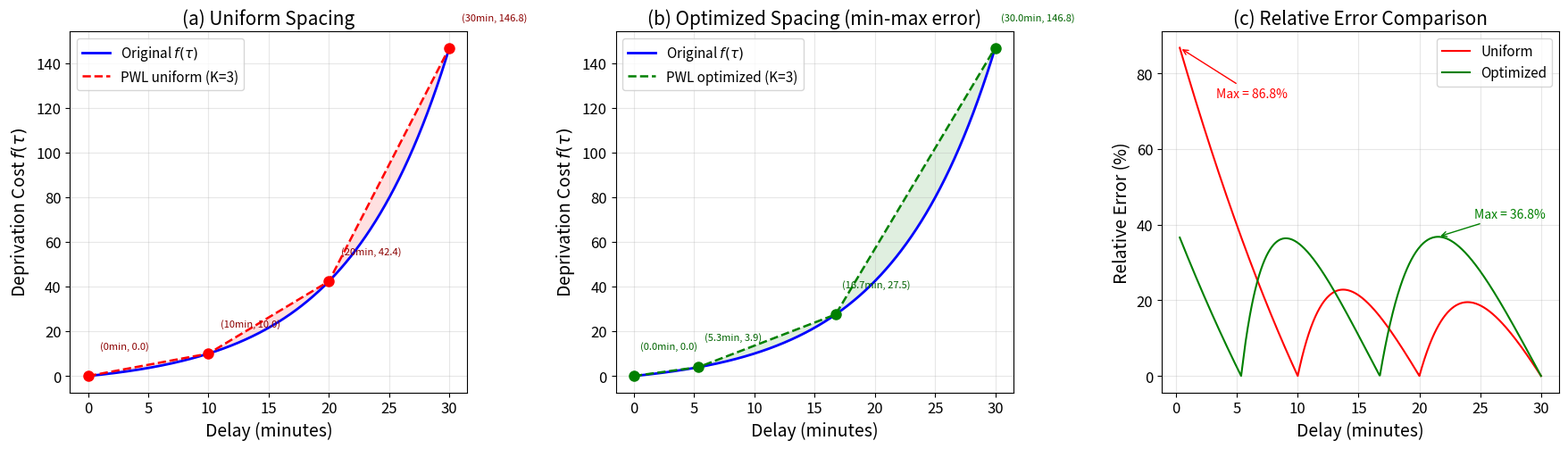

Write Python code to recreate this figure. (Note: this script raises an exception after producing the figure.)
"""在 τ ∈ [0, 0.5h] 区间构建 3 段 PWL 近似并可视化。"""

import math
import numpy as np
import matplotlib.pyplot as plt
from matplotlib import rcParams
# 纯网格搜索，不依赖 scipy

rcParams.update({
    "font.size": 12,
    "axes.labelsize": 14,
    "axes.titlesize": 15,
    "legend.fontsize": 11,
    "figure.dpi": 150,
})

# 剥夺成本函数 (τ 单位: 小时)
def delay_func(tau):
    return math.exp(1.5031 + 7.032 * tau) - math.exp(1.5031)

def delay_func_vec(tau):
    return np.exp(1.5031 + 7.032 * tau) - np.exp(1.5031)

# PWL 插值
def pwl_interp_vec(x_arr, xpts, ypts):
    result = np.zeros_like(x_arr)
    for idx, x in enumerate(x_arr):
        if x <= xpts[0]:
            result[idx] = ypts[0]
        elif x >= xpts[-1]:
            result[idx] = ypts[-1]
        else:
            for i in range(len(xpts) - 1):
                if xpts[i] <= x <= xpts[i + 1]:
                    t = (x - xpts[i]) / (xpts[i + 1] - xpts[i])
                    result[idx] = ypts[i] + t * (ypts[i + 1] - ypts[i])
                    break
    return result

# ---- 参数 ----
tau_max = 0.5  # 30 分钟
K = 3

# 方案 1: 均匀间距
bp_uniform = [k * tau_max / K for k in range(K + 1)]
val_uniform = [delay_func(t) for t in bp_uniform]

# 方案 2: 最优断点 — 最小化最大相对误差
tau_dense = np.linspace(0.005, tau_max, 2000)
f_dense = delay_func_vec(tau_dense)

def max_rel_error(inner_bps):
    """给定 2 个内部断点，计算最大相对误差。"""
    b1, b2 = sorted(inner_bps)
    if b1 <= 0.001 or b2 <= b1 + 0.001 or b2 >= tau_max - 0.001:
        return 1e10
    xpts = [0.0, float(b1), float(b2), tau_max]
    ypts = [delay_func(x) for x in xpts]
    pwl_vals = pwl_interp_vec(tau_dense, xpts, ypts)
    rel_err = np.abs(pwl_vals - f_dense) / np.maximum(f_dense, 1e-10) * 100
    return np.max(rel_err)

# 网格搜索 + 局部优化
best_err = 1e10
best_bps = None
for b1 in np.linspace(0.02, 0.3, 30):
    for b2 in np.linspace(b1 + 0.02, 0.48, 30):
        err = max_rel_error([b1, b2])
        if err < best_err:
            best_err = err
            best_bps = [b1, b2]

# 细化网格搜索
for _ in range(3):
    b1c, b2c = best_bps
    step = 0.005
    for b1 in np.linspace(max(0.005, b1c - 0.03), b1c + 0.03, 40):
        for b2 in np.linspace(max(b1 + 0.005, b2c - 0.03), min(tau_max - 0.005, b2c + 0.03), 40):
            err = max_rel_error([b1, b2])
            if err < best_err:
                best_err = err
                best_bps = [b1, b2]

bp_opt = [0.0, float(best_bps[0]), float(best_bps[1]), tau_max]
val_opt = [delay_func(t) for t in bp_opt]

# ---- 连续曲线 ----
tau_cont = np.linspace(0, tau_max, 1000)
f_cont = delay_func_vec(tau_cont)

pwl_uniform = pwl_interp_vec(tau_cont, bp_uniform, val_uniform)
pwl_opt = pwl_interp_vec(tau_cont, bp_opt, val_opt)

rel_err_uniform = np.where(f_cont > 0.1, np.abs(pwl_uniform - f_cont) / f_cont * 100, 0)
rel_err_opt = np.where(f_cont > 0.1, np.abs(pwl_opt - f_cont) / f_cont * 100, 0)

# ---- 绘图 ----
fig, axes = plt.subplots(1, 3, figsize=(18, 5.5))

# (a) 均匀断点
ax = axes[0]
ax.plot(tau_cont * 60, f_cont, "b-", lw=2, label="Original $f(\\tau)$")
ax.plot(tau_cont * 60, pwl_uniform, "r--", lw=1.8, label=f"PWL uniform (K={K})")
ax.plot([t * 60 for t in bp_uniform], val_uniform, "ro", ms=8, zorder=5)
ax.fill_between(tau_cont * 60, f_cont, pwl_uniform, alpha=0.12, color="red")
for i, (bx, by) in enumerate(zip(bp_uniform, val_uniform)):
    ax.annotate(f"({bx*60:.0f}min, {by:.1f})", xy=(bx * 60, by),
                xytext=(bx * 60 + 1, by + 12), fontsize=8, color="darkred")
ax.set_xlabel("Delay (minutes)")
ax.set_ylabel("Deprivation Cost $f(\\tau)$")
ax.set_title("(a) Uniform Spacing")
ax.legend(loc="upper left")
ax.grid(True, alpha=0.3)

# (b) 最优断点
ax = axes[1]
ax.plot(tau_cont * 60, f_cont, "b-", lw=2, label="Original $f(\\tau)$")
ax.plot(tau_cont * 60, pwl_opt, "g--", lw=1.8, label=f"PWL optimized (K={K})")
ax.plot([t * 60 for t in bp_opt], val_opt, "go", ms=8, zorder=5)
ax.fill_between(tau_cont * 60, f_cont, pwl_opt, alpha=0.12, color="green")
for i, (bx, by) in enumerate(zip(bp_opt, val_opt)):
    ax.annotate(f"({bx*60:.1f}min, {by:.1f})", xy=(bx * 60, by),
                xytext=(bx * 60 + 0.5, by + 12), fontsize=8, color="darkgreen")
ax.set_xlabel("Delay (minutes)")
ax.set_ylabel("Deprivation Cost $f(\\tau)$")
ax.set_title("(b) Optimized Spacing (min-max error)")
ax.legend(loc="upper left")
ax.grid(True, alpha=0.3)

# (c) 误差对比
ax = axes[2]
mask = tau_cont > 0.005
ax.plot(tau_cont[mask] * 60, rel_err_uniform[mask], "r-", lw=1.5, label="Uniform")
ax.plot(tau_cont[mask] * 60, rel_err_opt[mask], "g-", lw=1.5, label="Optimized")
ax.set_xlabel("Delay (minutes)")
ax.set_ylabel("Relative Error (%)")
ax.set_title("(c) Relative Error Comparison")
ax.legend()
ax.grid(True, alpha=0.3)

# 标注最大误差
max_idx_u = np.argmax(rel_err_uniform[mask])
max_idx_o = np.argmax(rel_err_opt[mask])
ax.annotate(f"Max = {rel_err_uniform[mask][max_idx_u]:.1f}%",
            xy=(tau_cont[mask][max_idx_u] * 60, rel_err_uniform[mask][max_idx_u]),
            xytext=(tau_cont[mask][max_idx_u] * 60 + 3, rel_err_uniform[mask][max_idx_u] * 0.85),
            arrowprops=dict(arrowstyle="->", color="red"), fontsize=10, color="red")
ax.annotate(f"Max = {rel_err_opt[mask][max_idx_o]:.1f}%",
            xy=(tau_cont[mask][max_idx_o] * 60, rel_err_opt[mask][max_idx_o]),
            xytext=(tau_cont[mask][max_idx_o] * 60 + 3, rel_err_opt[mask][max_idx_o] + 5),
            arrowprops=dict(arrowstyle="->", color="green"), fontsize=10, color="green")

plt.tight_layout(pad=2.0)
output_path = "/Users/minz/Downloads/ALNS_VRPFD/results/pwl_deprivation_3seg_0_05h.png"
plt.savefig(output_path, bbox_inches="tight")
plt.close()
print(f"Figure saved to {output_path}")

# ---- 打印结果 ----
print("\n===== 均匀间距 3 段 PWL =====")
print(f"断点 (分钟): {[f'{t*60:.1f}' for t in bp_uniform]}")
print(f"函数值:      {[f'{v:.2f}' for v in val_uniform]}")
print(f"最大相对误差: {np.max(rel_err_uniform):.2f}%")

print("\n===== 最优间距 3 段 PWL =====")
print(f"断点 (分钟): {[f'{t*60:.2f}' for t in bp_opt]}")
print(f"函数值:      {[f'{v:.2f}' for v in val_opt]}")
print(f"最大相对误差: {np.max(rel_err_opt):.2f}%")

# 输出分段线性函数的显式表达式
print("\n===== 最优 3 段 PWL 显式表达式 =====")
print(f"f(τ) 的分段线性近似 (τ 单位: 小时, 对应分钟如下):\n")
for i in range(len(bp_opt) - 1):
    x0, x1 = bp_opt[i], bp_opt[i + 1]
    y0, y1 = val_opt[i], val_opt[i + 1]
    slope = (y1 - y0) / (x1 - x0)
    print(f"  段 {i+1}: τ ∈ [{x0*60:.2f}, {x1*60:.2f}] min  (= [{x0:.4f}, {x1:.4f}] h)")
    print(f"         γ(τ) = {slope:.4f} × (τ - {x0:.4f}) + {y0:.4f}")
    print(f"         斜率 = {slope:.4f}")
    print()
